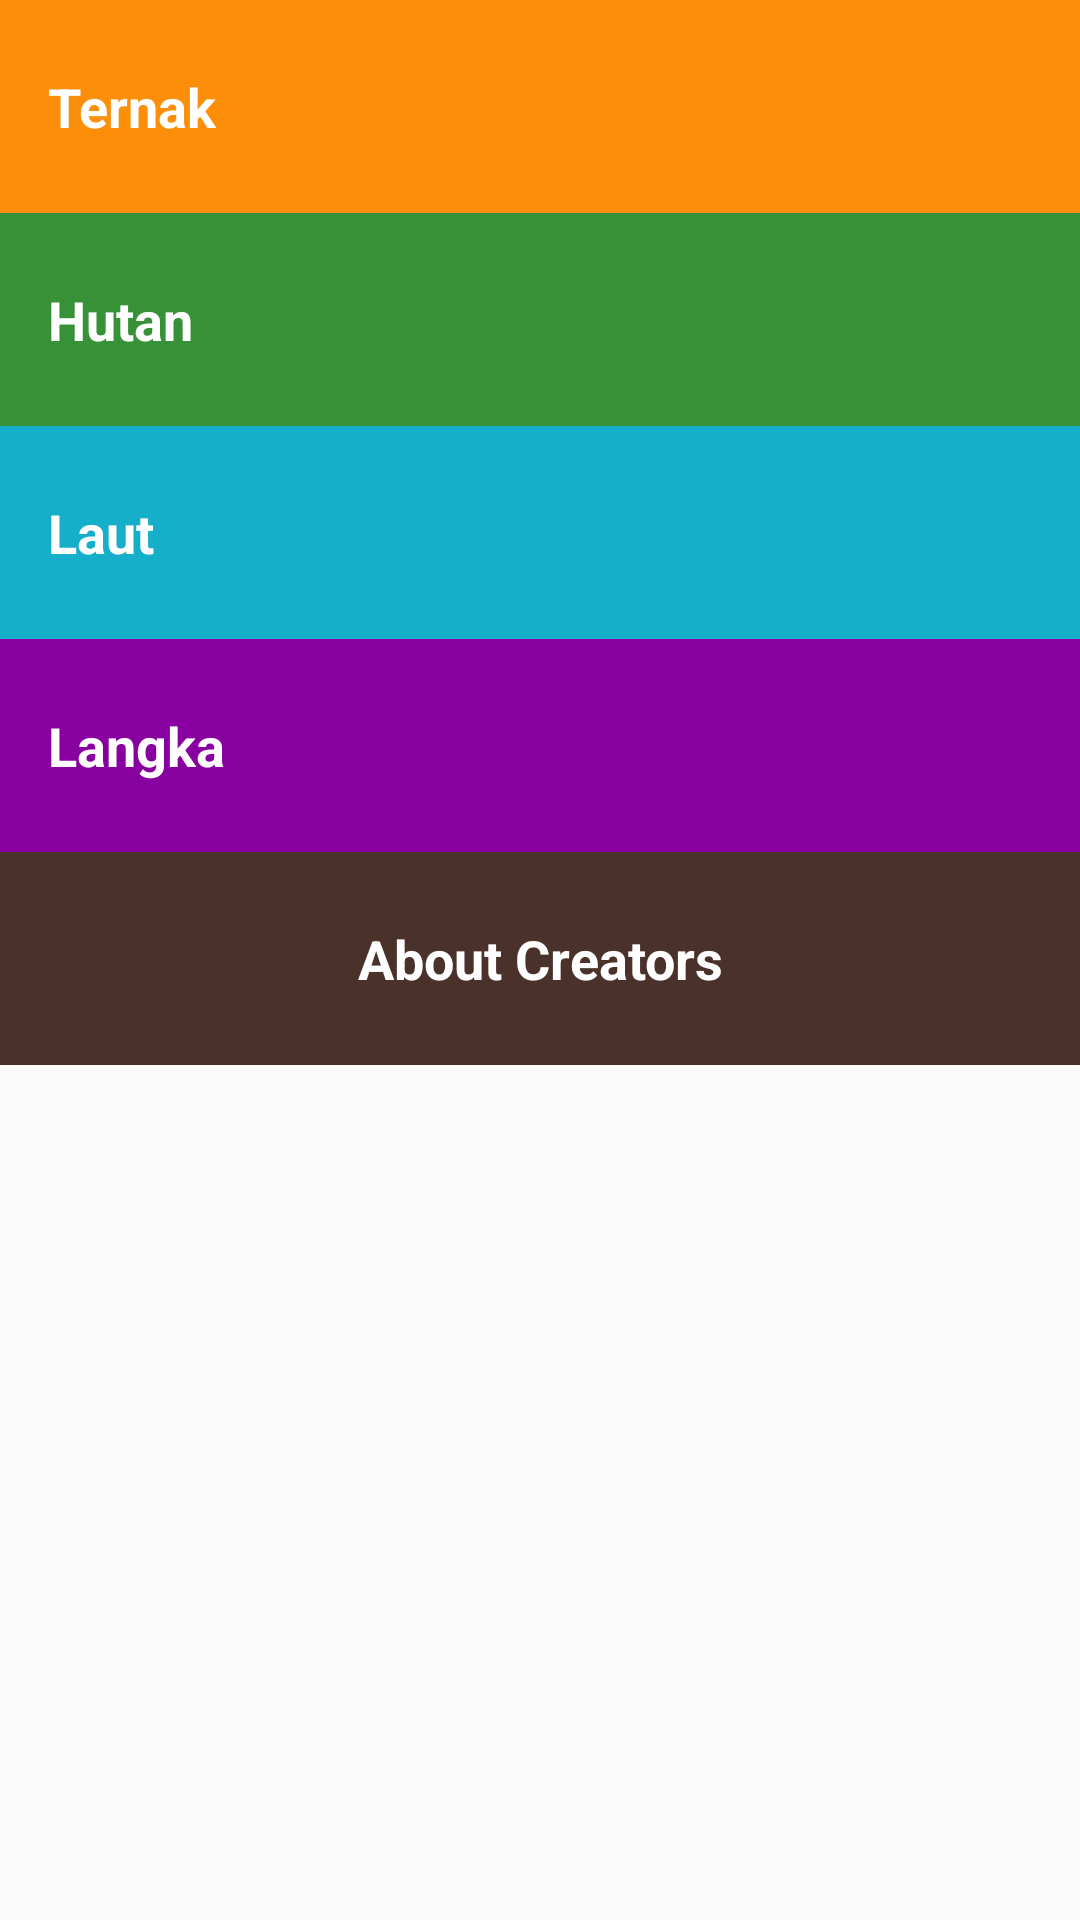

This screen was rendered from an Android layout file. Write that file and the resources it references.
<!-- AndroidManifest.xml: application theme AppTheme -->
<!-- res/layout/activity_main.xml -->
<?xml version="1.0" encoding="utf-8"?>
<LinearLayout xmlns:android="http://schemas.android.com/apk/res/android"
    xmlns:tools="http://schemas.android.com/tools"
    android:id="@+id/activity_main"
    android:layout_width="match_parent"
    android:layout_height="match_parent"
    android:orientation="vertical"
    tools:context="com.thomionewave.animalcustomearray.MainActivity">


    <TextView
        android:id="@+id/ternaklist"
        style="@style/CategoryStyle"
        android:background="@color/category_numbers"
        android:text="Ternak" />

    <TextView
        android:id="@+id/hutanlist"
        style="@style/CategoryStyle"
        android:background="@color/category_family"
        android:text="Hutan" />

    <TextView
        android:id="@+id/lautlist"
        style="@style/CategoryStyle"
        android:background="@color/category_phrases"
        android:text="Laut" />

    <TextView
        android:id="@+id/langkalist"
        style="@style/CategoryStyle"
        android:background="@color/category_colors"
        android:text="Langka" />

    <TextView
        android:id="@+id/about"
        style="@style/CategoryStyle"
        android:background="@color/primary_color"
        android:gravity="center"
        android:onClick="about"
        android:text="About Creators" />
</LinearLayout>
<!-- resources referenced by this layout -->
<resources>
  <color name="category_colors">#8800A0</color>
  <color name="category_family">#379237</color>
  <color name="category_numbers">#FD8E09</color>
  <color name="category_phrases">#16AFCA</color>
  <color name="primary_color">#4A312A</color>
  <style name="CategoryStyle">
          <item name="android:layout_width">match_parent</item>
          <item name="android:layout_height">@dimen/list_item_height</item>
          <item name="android:gravity">center_vertical</item>
          <item name="android:padding">16dp</item>
          <item name="android:textColor">@android:color/white</item>
          <item name="android:textStyle">bold</item>
          <item name="android:textAppearance">?android:textAppearanceMedium</item>
      </style>
  <style name="AppTheme" parent="Theme.AppCompat.Light.DarkActionBar">
          <item name="colorPrimary">@color/primary_color</item>
          <item name="colorPrimaryDark">@color/primary_dark_color</item>
      </style>
  <dimen name="list_item_height">71dp</dimen>
  <color name="primary_dark_color">#2F1D1A</color>
</resources>
